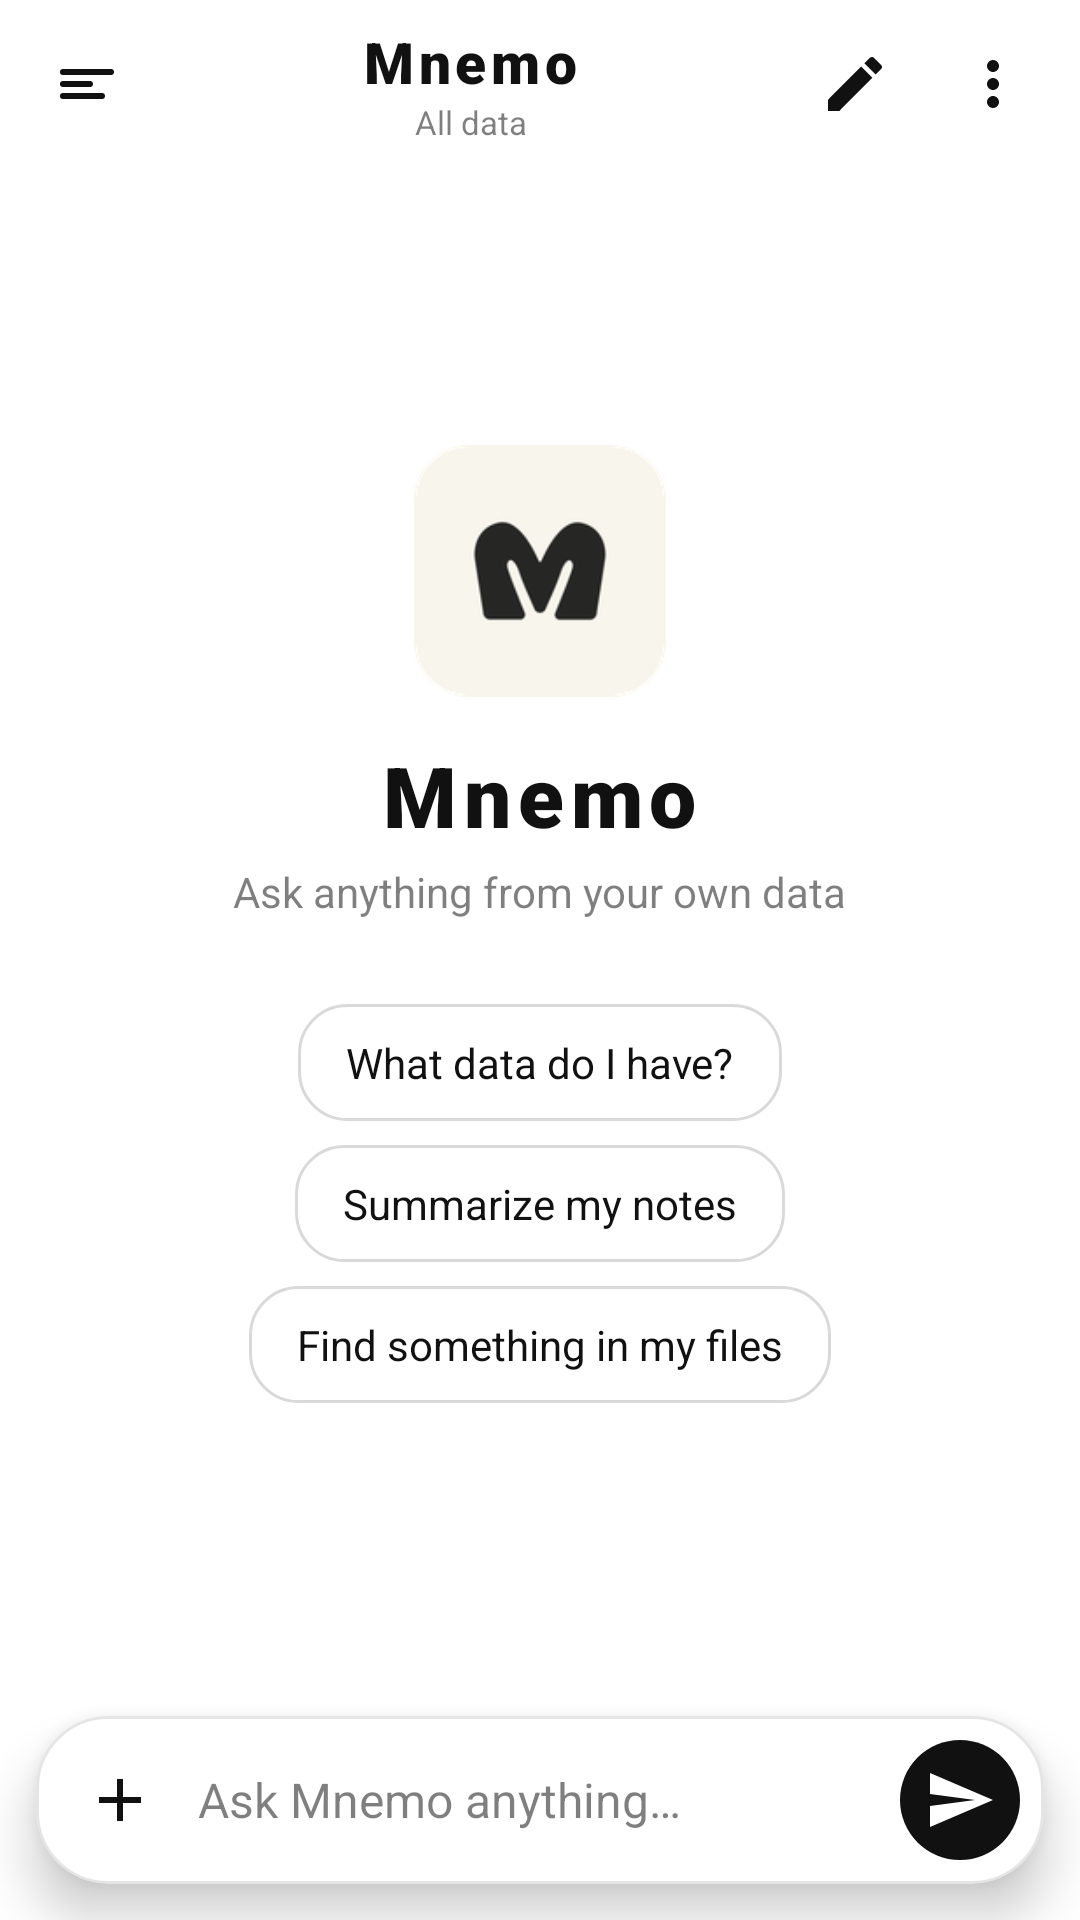

Layout XML and referenced resources for this Android screen:
<!-- AndroidManifest.xml: application theme Theme.Mnemo -->
<!-- res/layout/activity_main.xml -->
<?xml version="1.0" encoding="utf-8"?>
<androidx.drawerlayout.widget.DrawerLayout xmlns:android="http://schemas.android.com/apk/res/android"
    xmlns:app="http://schemas.android.com/apk/res-auto"
    android:id="@+id/drawer"
    android:layout_width="match_parent"
    android:layout_height="match_parent">

    <LinearLayout
        android:layout_width="match_parent"
        android:layout_height="match_parent"
        android:background="#FFFFFF"
        android:orientation="vertical">

        <LinearLayout
            android:layout_width="match_parent"
            android:layout_height="56dp"
            android:gravity="center_vertical"
            android:orientation="horizontal"
            android:paddingStart="6dp"
            android:paddingEnd="6dp">

            <ImageButton
                android:id="@+id/btnMenu"
                android:layout_width="46dp"
                android:layout_height="46dp"
                android:background="?attr/selectableItemBackgroundBorderless"
                android:contentDescription="Menu"
                android:src="@drawable/ic_menu" />

            <LinearLayout
                android:layout_width="0dp"
                android:layout_height="wrap_content"
                android:layout_weight="1"
                android:gravity="center"
                android:orientation="vertical">

                <TextView
                    android:id="@+id/title"
                    android:layout_width="wrap_content"
                    android:layout_height="wrap_content"
                    android:ellipsize="end"
                    android:fontFamily="sans-serif-black"
                    android:letterSpacing="0.08"
                    android:maxWidth="220dp"
                    android:singleLine="true"
                    android:text="Mnemo"
                    android:textColor="#111111"
                    android:textSize="19sp" />

                <TextView
                    android:id="@+id/scope"
                    android:layout_width="wrap_content"
                    android:layout_height="wrap_content"
                    android:text="All data"
                    android:textColor="#80000000"
                    android:textSize="11sp" />
            </LinearLayout>

            <ImageButton
                android:id="@+id/btnNew"
                android:layout_width="46dp"
                android:layout_height="46dp"
                android:background="?attr/selectableItemBackgroundBorderless"
                android:contentDescription="New chat"
                android:src="@drawable/ic_new_chat" />

            <ImageButton
                android:id="@+id/btnMore"
                android:layout_width="46dp"
                android:layout_height="46dp"
                android:background="?attr/selectableItemBackgroundBorderless"
                android:contentDescription="More"
                android:src="@drawable/ic_more" />
        </LinearLayout>

        <FrameLayout
            android:layout_width="match_parent"
            android:layout_height="0dp"
            android:layout_weight="1">

            <androidx.recyclerview.widget.RecyclerView
                android:id="@+id/list"
                android:layout_width="match_parent"
                android:layout_height="match_parent"
                android:clipToPadding="false"
                android:paddingBottom="8dp" />

            <LinearLayout
                android:id="@+id/empty"
                android:layout_width="match_parent"
                android:layout_height="match_parent"
                android:gravity="center"
                android:orientation="vertical"
                android:padding="24dp">

                <ImageView
                    android:layout_width="84dp"
                    android:layout_height="84dp"
                    android:src="@mipmap/ic_launcher" />

                <TextView
                    android:layout_width="wrap_content"
                    android:layout_height="wrap_content"
                    android:layout_marginTop="14dp"
                    android:fontFamily="sans-serif-black"
                    android:letterSpacing="0.08"
                    android:text="Mnemo"
                    android:textColor="#111111"
                    android:textSize="28sp" />

                <TextView
                    android:layout_width="wrap_content"
                    android:layout_height="wrap_content"
                    android:layout_marginTop="4dp"
                    android:layout_marginBottom="20dp"
                    android:text="Ask anything from your own data"
                    android:textColor="#80000000"
                    android:textSize="14sp" />

                <TextView
                    android:id="@+id/chip1"
                    style="@style/Chip"
                    android:text="What data do I have?" />

                <TextView
                    android:id="@+id/chip2"
                    style="@style/Chip"
                    android:text="Summarize my notes" />

                <TextView
                    android:id="@+id/chip3"
                    style="@style/Chip"
                    android:text="Find something in my files" />
            </LinearLayout>
        </FrameLayout>

        <TextView
            android:id="@+id/modes"
            android:layout_width="wrap_content"
            android:layout_height="wrap_content"
            android:layout_marginStart="22dp"
            android:text=""
            android:textColor="#99000000"
            android:textSize="11sp"
            android:visibility="gone" />

        <com.google.android.material.card.MaterialCardView
            android:layout_width="match_parent"
            android:layout_height="wrap_content"
            android:layout_margin="12dp"
            app:cardBackgroundColor="#FFFFFF"
            app:cardCornerRadius="24dp"
            app:cardElevation="10dp"
            app:strokeColor="#1A000000"
            app:strokeWidth="1dp">

            <LinearLayout
                android:layout_width="match_parent"
                android:layout_height="wrap_content"
                android:gravity="bottom"
                android:orientation="horizontal"
                android:padding="6dp">

                <ImageButton
                    android:id="@+id/btnPlus"
                    android:layout_width="44dp"
                    android:layout_height="44dp"
                    android:background="?attr/selectableItemBackgroundBorderless"
                    android:contentDescription="Add"
                    android:src="@drawable/ic_plus" />

                <EditText
                    android:id="@+id/input"
                    android:layout_width="0dp"
                    android:layout_height="wrap_content"
                    android:layout_weight="1"
                    android:background="@null"
                    android:hint="Ask Mnemo anything…"
                    android:inputType="textMultiLine|textCapSentences"
                    android:maxLines="5"
                    android:minHeight="44dp"
                    android:paddingStart="4dp"
                    android:paddingEnd="4dp"
                    android:textColor="#111111"
                    android:textColorHint="#80000000"
                    android:textSize="16sp" />

                <ImageButton
                    android:id="@+id/btnSend"
                    android:layout_width="40dp"
                    android:layout_height="40dp"
                    android:layout_margin="2dp"
                    android:background="@drawable/bg_send"
                    android:contentDescription="Send"
                    android:src="@drawable/ic_send"
                    android:tint="#FFFFFF" />
            </LinearLayout>
        </com.google.android.material.card.MaterialCardView>
    </LinearLayout>

    <LinearLayout
        android:layout_width="310dp"
        android:layout_height="match_parent"
        android:layout_gravity="start"
        android:background="@drawable/bg_glass"
        android:clickable="true"
        android:focusable="true"
        android:orientation="vertical"
        android:paddingStart="16dp"
        android:paddingTop="28dp"
        android:paddingEnd="16dp"
        android:paddingBottom="12dp">

        <TextView
            android:layout_width="wrap_content"
            android:layout_height="wrap_content"
            android:fontFamily="sans-serif-black"
            android:letterSpacing="0.1"
            android:text="Mnemo"
            android:textColor="#111111"
            android:textSize="32sp" />

        <TextView
            android:layout_width="wrap_content"
            android:layout_height="wrap_content"
            android:text="your private memory, always with you"
            android:textColor="#80000000"
            android:textSize="12sp" />

        <ScrollView
            android:layout_width="match_parent"
            android:layout_height="0dp"
            android:layout_marginTop="8dp"
            android:layout_weight="1"
            android:scrollbars="none">

            <LinearLayout
                android:layout_width="match_parent"
                android:layout_height="wrap_content"
                android:orientation="vertical">

                <TextView style="@style/Label" android:text="PROJECTS" />
                <LinearLayout android:id="@+id/dProjects" android:layout_width="match_parent" android:layout_height="wrap_content" android:orientation="vertical" />

                <TextView style="@style/Label" android:text="DATA" />
                <LinearLayout android:id="@+id/dData" android:layout_width="match_parent" android:layout_height="wrap_content" android:orientation="vertical" />

                <TextView style="@style/Label" android:text="CHATS" />
                <LinearLayout android:id="@+id/dChats" android:layout_width="match_parent" android:layout_height="wrap_content" android:orientation="vertical" />
            </LinearLayout>
        </ScrollView>

        <View
            android:layout_width="match_parent"
            android:layout_height="1dp"
            android:layout_marginTop="6dp"
            android:layout_marginBottom="6dp"
            android:background="@drawable/bg_divider" />

        <LinearLayout android:id="@+id/dFoot" android:layout_width="match_parent" android:layout_height="wrap_content" android:orientation="vertical" />
    </LinearLayout>
</androidx.drawerlayout.widget.DrawerLayout>
<!-- resources referenced by this layout -->
<resources>
  <!-- drawable bg_divider (drawable) -->
  <?xml version="1.0" encoding="utf-8"?>
  <shape xmlns:android="http://schemas.android.com/apk/res/android" android:shape="rectangle"><solid android:color="#14000000"/></shape>
  <!-- drawable bg_glass (drawable) -->
  <?xml version="1.0" encoding="utf-8"?>
  <shape xmlns:android="http://schemas.android.com/apk/res/android" android:shape="rectangle"><solid android:color="#EDFFFFFF"/><corners android:topRightRadius="28dp" android:bottomRightRadius="28dp"/><stroke android:width="1dp" android:color="#1F000000"/></shape>
  <!-- drawable bg_send (drawable) -->
  <?xml version="1.0" encoding="utf-8"?>
  <shape xmlns:android="http://schemas.android.com/apk/res/android" android:shape="oval"><solid android:color="#111111"/></shape>
  <!-- drawable ic_menu (drawable) -->
  <?xml version="1.0" encoding="utf-8"?>
  <vector xmlns:android="http://schemas.android.com/apk/res/android"
      android:width="24dp" android:height="24dp" android:viewportWidth="24" android:viewportHeight="24">
      <path android:strokeColor="#111111" android:strokeWidth="2" android:strokeLineCap="round" android:strokeLineJoin="round" android:pathData="M4,8h16M4,12h9M4,16h13"/>
  </vector>
  <!-- drawable ic_more (drawable) -->
  <?xml version="1.0" encoding="utf-8"?>
  <vector xmlns:android="http://schemas.android.com/apk/res/android"
      android:width="24dp" android:height="24dp" android:viewportWidth="24" android:viewportHeight="24">
      <path android:fillColor="#111111" android:pathData="M12,8c1.1,0 2,-0.9 2,-2s-0.9,-2 -2,-2 -2,0.9 -2,2 0.9,2 2,2zM12,10c-1.1,0 -2,0.9 -2,2s0.9,2 2,2 2,-0.9 2,-2 -0.9,-2 -2,-2zM12,16c-1.1,0 -2,0.9 -2,2s0.9,2 2,2 2,-0.9 2,-2 -0.9,-2 -2,-2z"/>
  </vector>
  <!-- drawable ic_new_chat (drawable) -->
  <?xml version="1.0" encoding="utf-8"?>
  <vector xmlns:android="http://schemas.android.com/apk/res/android"
      android:width="24dp" android:height="24dp" android:viewportWidth="24" android:viewportHeight="24">
      <path android:fillColor="#111111" android:pathData="M3,17.25V21h3.75L17.81,9.94l-3.75,-3.75L3,17.25zM20.71,7.04c0.39,-0.39 0.39,-1.02 0,-1.41l-2.34,-2.34c-0.39,-0.39 -1.02,-0.39 -1.41,0l-1.83,1.83 3.75,3.75 1.83,-1.83z"/>
  </vector>
  <!-- drawable ic_plus (drawable) -->
  <?xml version="1.0" encoding="utf-8"?>
  <vector xmlns:android="http://schemas.android.com/apk/res/android"
      android:width="24dp" android:height="24dp" android:viewportWidth="24" android:viewportHeight="24">
      <path android:fillColor="#111111" android:pathData="M19,13h-6v6h-2v-6H5v-2h6V5h2v6h6v2z"/>
  </vector>
  <!-- drawable ic_send (drawable) -->
  <?xml version="1.0" encoding="utf-8"?>
  <vector xmlns:android="http://schemas.android.com/apk/res/android"
      android:width="24dp" android:height="24dp" android:viewportWidth="24" android:viewportHeight="24">
      <path android:fillColor="#111111" android:pathData="M2.01,21L23,12 2.01,3 2,10l15,2 -15,2z"/>
  </vector>
  <style name="Label">
          <item name="android:layout_width">wrap_content</item>
          <item name="android:layout_height">wrap_content</item>
          <item name="android:layout_marginTop">18dp</item>
          <item name="android:layout_marginBottom">4dp</item>
          <item name="android:layout_marginStart">8dp</item>
          <item name="android:letterSpacing">0.15</item>
          <item name="android:textColor">#80000000</item>
          <item name="android:textSize">11sp</item>
          <item name="android:textStyle">bold</item>
      </style>
  <!-- drawable bg_chip (drawable) -->
  <?xml version="1.0" encoding="utf-8"?>
  <shape xmlns:android="http://schemas.android.com/apk/res/android" android:shape="rectangle"><solid android:color="#FFFFFF"/><corners android:radius="16dp"/><stroke android:width="1dp" android:color="#26000000"/></shape>
</resources>
